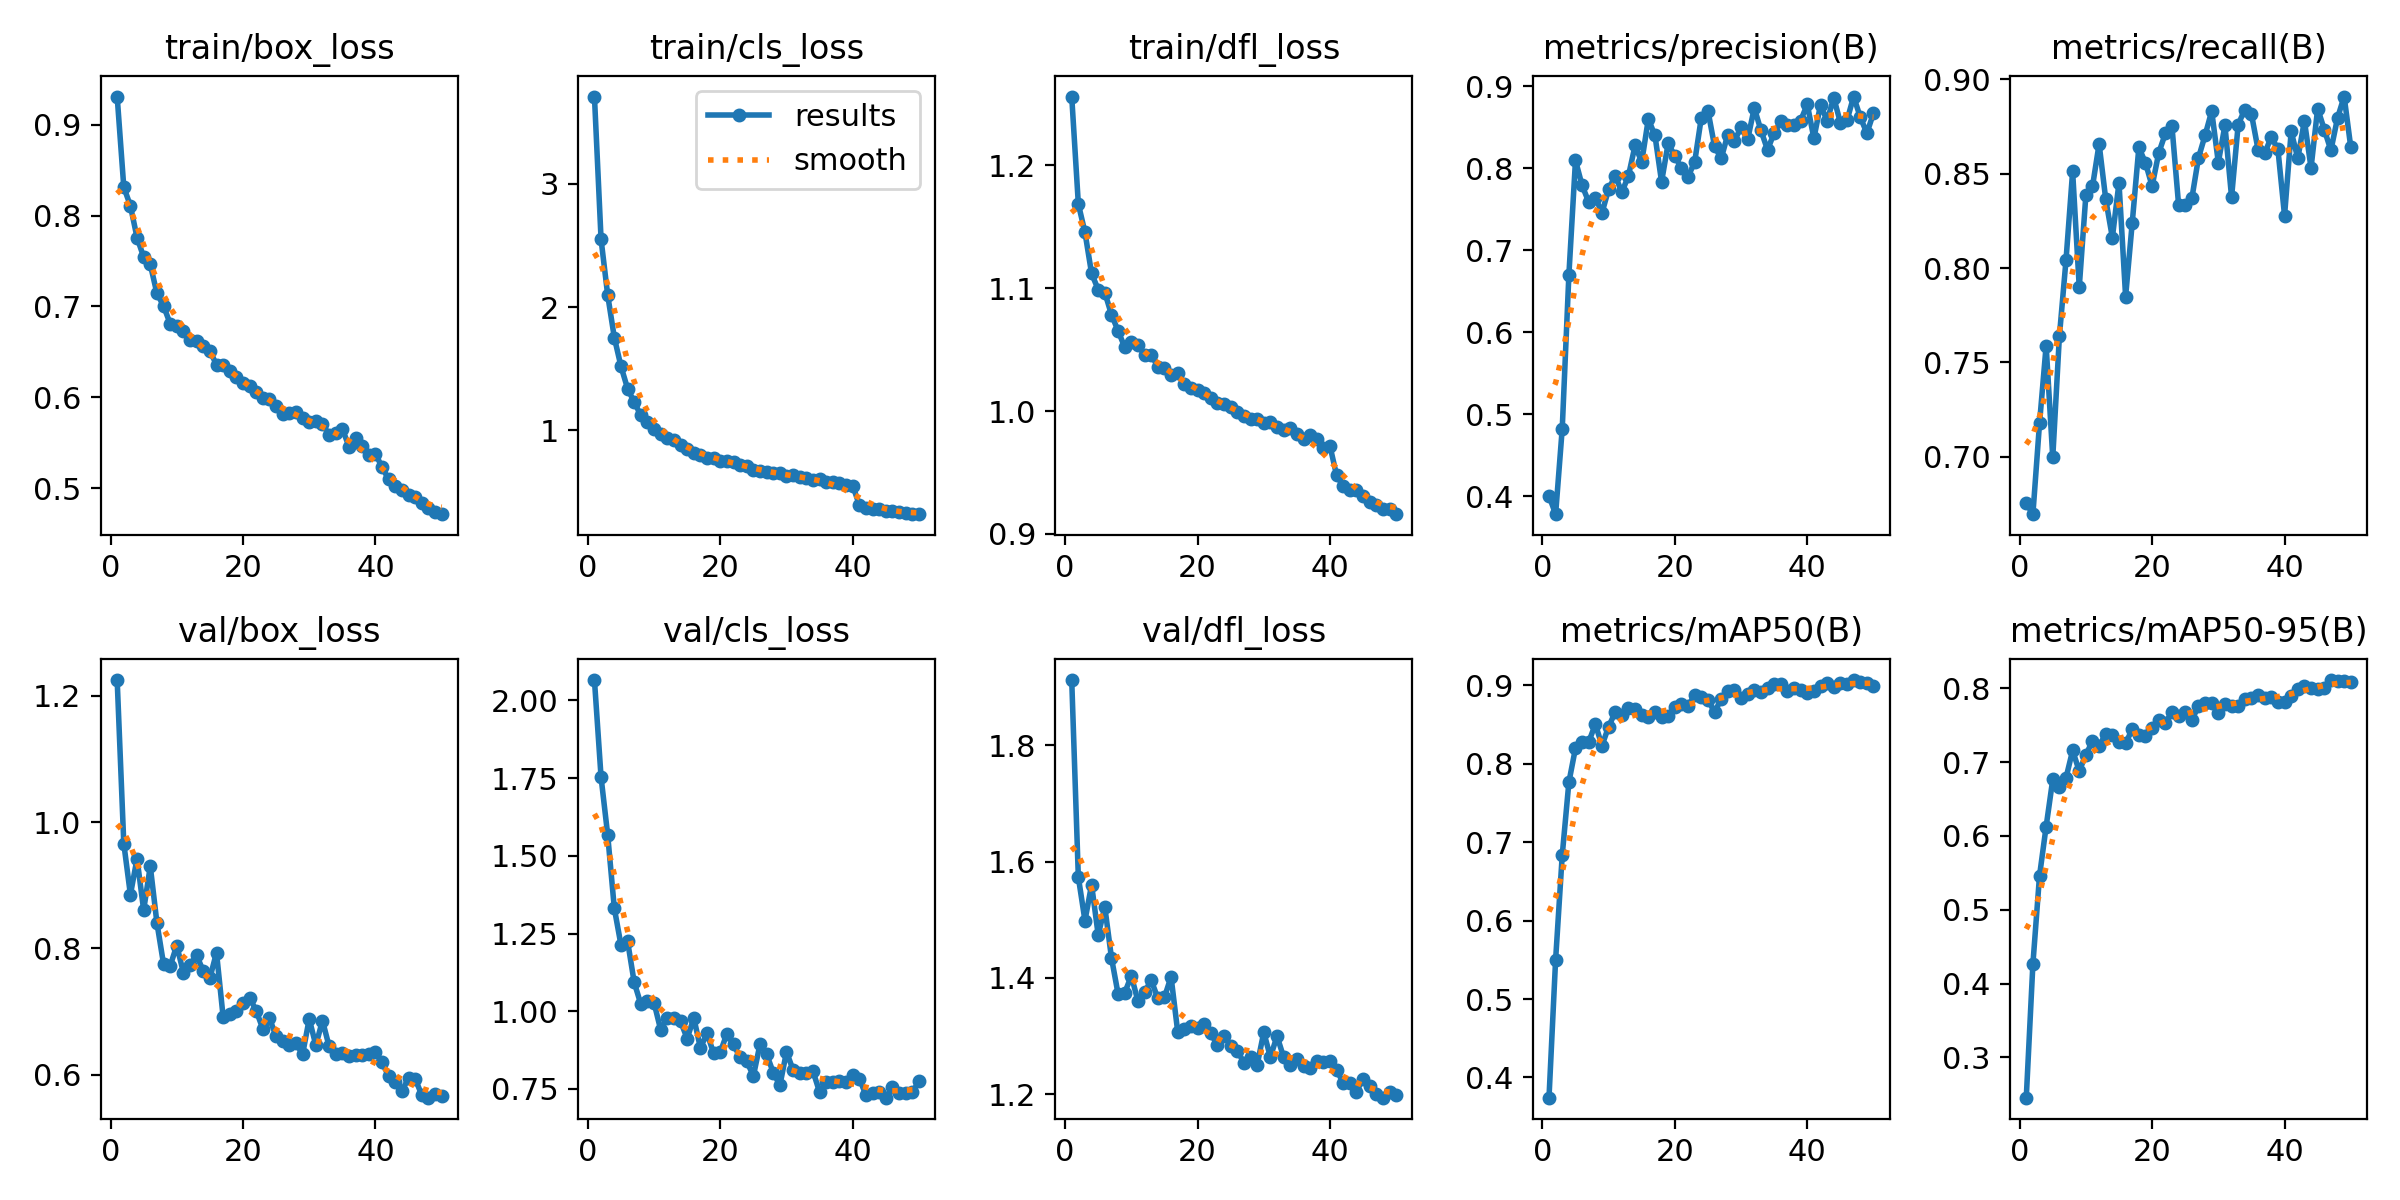

The table this chart was drawn from, first rows:
epoch, time, train/box_loss, train/cls_loss, train/dfl_loss, metrics/precision(B), metrics/recall(B), metrics/mAP50(B), metrics/mAP50-95(B), val/box_loss, val/cls_loss, val/dfl_loss, lr/pg0, lr/pg1, lr/pg2
1, 74.6, 0.931, 3.707, 1.256, 0.4003, 0.6755, 0.3742, 0.2455, 1.225, 2.066, 1.912, 0.000123, 0.000123, 0.000123
2, 141.4, 0.8313, 2.55, 1.168, 0.3779, 0.6697, 0.5502, 0.4264, 0.966, 1.753, 1.573, 0.0002414, 0.0002414, 0.0002414
3, 208.9, 0.8107, 2.098, 1.145, 0.4824, 0.7177, 0.6836, 0.5457, 0.885, 1.567, 1.499, 0.000355, 0.000355, 0.000355
4, 278.5, 0.7758, 1.754, 1.112, 0.6695, 0.7589, 0.7764, 0.6127, 0.9421, 1.331, 1.56, 0.000348, 0.000348, 0.000348
5, 349.5, 0.7543, 1.521, 1.099, 0.8096, 0.6997, 0.8201, 0.6765, 0.8606, 1.214, 1.474, 0.0003407, 0.0003407, 0.0003407
6, 420, 0.7463, 1.34, 1.096, 0.779, 0.7638, 0.8279, 0.6657, 0.93, 1.226, 1.522, 0.0003334, 0.0003334, 0.0003334
7, 490.4, 0.7143, 1.23, 1.078, 0.7588, 0.8042, 0.8279, 0.6785, 0.8405, 1.093, 1.435, 0.000326, 0.000326, 0.000326
8, 559.9, 0.7006, 1.123, 1.065, 0.7642, 0.8511, 0.8507, 0.7156, 0.7753, 1.023, 1.373, 0.0003187, 0.0003187, 0.0003187
9, 629.5, 0.6809, 1.066, 1.052, 0.7456, 0.7899, 0.8233, 0.6877, 0.7722, 1.032, 1.374, 0.0003114, 0.0003114, 0.0003114
10, 699.3, 0.6786, 1.01, 1.056, 0.7743, 0.8386, 0.8474, 0.7099, 0.8045, 1.027, 1.404, 0.0003041, 0.0003041, 0.0003041
11, 768.4, 0.6729, 0.9747, 1.054, 0.791, 0.8432, 0.8659, 0.7283, 0.7615, 0.9402, 1.36, 0.0002967, 0.0002967, 0.0002967
12, 838.5, 0.6625, 0.9387, 1.046, 0.7707, 0.8657, 0.8619, 0.7212, 0.7739, 0.9779, 1.375, 0.0002894, 0.0002894, 0.0002894
13, 908.5, 0.6617, 0.92, 1.046, 0.7908, 0.8364, 0.8717, 0.7386, 0.7892, 0.9778, 1.396, 0.0002821, 0.0002821, 0.0002821
14, 977.8, 0.656, 0.8803, 1.036, 0.8279, 0.8161, 0.8699, 0.7364, 0.7639, 0.9678, 1.365, 0.0002748, 0.0002748, 0.0002748
15, 1051, 0.6508, 0.8521, 1.035, 0.8076, 0.8451, 0.8617, 0.7265, 0.753, 0.912, 1.367, 0.0002674, 0.0002674, 0.0002674
16, 1123, 0.6358, 0.8206, 1.029, 0.8601, 0.7849, 0.8603, 0.7253, 0.7932, 0.9786, 1.402, 0.0002601, 0.0002601, 0.0002601
17, 1201, 0.635, 0.8037, 1.031, 0.84, 0.8239, 0.8663, 0.7445, 0.6914, 0.8821, 1.308, 0.0002528, 0.0002528, 0.0002528
18, 1275, 0.6288, 0.7787, 1.022, 0.7835, 0.8638, 0.8602, 0.7371, 0.6967, 0.929, 1.312, 0.0002455, 0.0002455, 0.0002455
19, 1348, 0.6227, 0.7799, 1.019, 0.8307, 0.8557, 0.861, 0.7358, 0.7015, 0.8646, 1.317, 0.0002381, 0.0002381, 0.0002381
20, 1419, 0.6156, 0.7498, 1.017, 0.8147, 0.8434, 0.873, 0.7454, 0.7138, 0.8681, 1.315, 0.0002308, 0.0002308, 0.0002308
21, 1489, 0.6128, 0.7517, 1.015, 0.8002, 0.8609, 0.8768, 0.7569, 0.7219, 0.9274, 1.321, 0.0002235, 0.0002235, 0.0002235
22, 1559, 0.6058, 0.7483, 1.011, 0.7897, 0.8712, 0.8735, 0.7531, 0.701, 0.893, 1.305, 0.0002162, 0.0002162, 0.0002162
23, 1629, 0.5988, 0.7239, 1.007, 0.8077, 0.875, 0.8881, 0.7673, 0.6724, 0.8512, 1.284, 0.0002088, 0.0002088, 0.0002088
24, 1700, 0.5985, 0.7086, 1.006, 0.8617, 0.8335, 0.8847, 0.7627, 0.6893, 0.8389, 1.3, 0.0002015, 0.0002015, 0.0002015
25, 1771, 0.5898, 0.6831, 1.003, 0.8703, 0.8333, 0.882, 0.7673, 0.6606, 0.7916, 1.283, 0.0001942, 0.0001942, 0.0001942
26, 1841, 0.5813, 0.6732, 0.9996, 0.8269, 0.8368, 0.8659, 0.7567, 0.654, 0.8939, 1.275, 0.0001868, 0.0001868, 0.0001868
27, 1911, 0.5827, 0.6614, 0.9957, 0.812, 0.8583, 0.8829, 0.7759, 0.6476, 0.8614, 1.254, 0.0001795, 0.0001795, 0.0001795
28, 1981, 0.5832, 0.6592, 0.9937, 0.8412, 0.8702, 0.8927, 0.7793, 0.6497, 0.8028, 1.265, 0.0001722, 0.0001722, 0.0001722
29, 2051, 0.5773, 0.6553, 0.9933, 0.8335, 0.883, 0.8943, 0.7797, 0.6322, 0.7615, 1.25, 0.0001649, 0.0001649, 0.0001649
30, 2122, 0.5722, 0.6344, 0.9906, 0.8499, 0.8558, 0.8846, 0.7658, 0.6883, 0.8691, 1.307, 0.0001575, 0.0001575, 0.0001575
31, 2193, 0.5738, 0.6366, 0.9913, 0.8352, 0.8755, 0.8889, 0.7786, 0.6465, 0.8107, 1.264, 0.0001502, 0.0001502, 0.0001502
32, 2264, 0.5702, 0.6227, 0.987, 0.8737, 0.8375, 0.8943, 0.7762, 0.6857, 0.8022, 1.3, 0.0001429, 0.0001429, 0.0001429
33, 2335, 0.5588, 0.6139, 0.9849, 0.8462, 0.8759, 0.892, 0.7759, 0.6448, 0.8007, 1.264, 0.0001356, 0.0001356, 0.0001356
34, 2406, 0.5607, 0.5975, 0.9863, 0.8225, 0.8839, 0.8967, 0.7857, 0.6328, 0.807, 1.25, 0.0001282, 0.0001282, 0.0001282
35, 2477, 0.5654, 0.6107, 0.9812, 0.8431, 0.8815, 0.9014, 0.7867, 0.6341, 0.7395, 1.261, 0.0001209, 0.0001209, 0.0001209
36, 2548, 0.5457, 0.586, 0.9771, 0.8572, 0.8627, 0.9014, 0.7904, 0.6287, 0.772, 1.248, 0.0001136, 0.0001136, 0.0001136
37, 2619, 0.5546, 0.5784, 0.9804, 0.8534, 0.8607, 0.8929, 0.7871, 0.6308, 0.7718, 1.246, 0.0001063, 0.0001063, 0.0001063
38, 2689, 0.5461, 0.5726, 0.9772, 0.8528, 0.8695, 0.8964, 0.7881, 0.6318, 0.7771, 1.258, 9.8938e-05, 9.8938e-05, 9.8938e-05
39, 2761, 0.5361, 0.5606, 0.9702, 0.8581, 0.8628, 0.8938, 0.7815, 0.6326, 0.7726, 1.256, 9.1612e-05, 9.1612e-05, 9.1612e-05
40, 2831, 0.5377, 0.5532, 0.9714, 0.878, 0.8277, 0.8906, 0.7815, 0.6358, 0.7946, 1.258, 8.4286e-05, 8.4286e-05, 8.4286e-05
41, 2931, 0.523, 0.3961, 0.9476, 0.8366, 0.8723, 0.8926, 0.7892, 0.6195, 0.7825, 1.242, 7.696e-05, 7.696e-05, 7.696e-05
42, 3001, 0.5094, 0.3736, 0.9388, 0.8775, 0.858, 0.8992, 0.799, 0.5974, 0.7306, 1.219, 6.9634e-05, 6.9634e-05, 6.9634e-05
43, 3073, 0.502, 0.3631, 0.9355, 0.8578, 0.878, 0.9026, 0.8029, 0.5891, 0.7382, 1.219, 6.2308e-05, 6.2308e-05, 6.2308e-05
44, 3143, 0.4982, 0.362, 0.9359, 0.8861, 0.853, 0.8985, 0.8002, 0.5742, 0.7386, 1.205, 5.4982e-05, 5.4982e-05, 5.4982e-05
45, 3213, 0.4919, 0.3466, 0.9306, 0.8555, 0.8844, 0.9034, 0.7995, 0.5946, 0.7218, 1.227, 4.7656e-05, 4.7656e-05, 4.7656e-05
46, 3284, 0.4898, 0.3453, 0.9258, 0.8585, 0.8732, 0.9021, 0.8005, 0.5935, 0.755, 1.215, 4.033e-05, 4.033e-05, 4.033e-05
47, 3354, 0.4838, 0.3356, 0.9234, 0.8875, 0.8623, 0.9069, 0.811, 0.5675, 0.7375, 1.201, 3.3004e-05, 3.3004e-05, 3.3004e-05
48, 3425, 0.4777, 0.3339, 0.9203, 0.8625, 0.8794, 0.9044, 0.8095, 0.5635, 0.7356, 1.194, 2.5678e-05, 2.5678e-05, 2.5678e-05
49, 3496, 0.474, 0.3268, 0.9204, 0.8428, 0.8908, 0.9035, 0.8095, 0.57, 0.7392, 1.204, 1.8352e-05, 1.8352e-05, 1.8352e-05
50, 3566, 0.4713, 0.3216, 0.9161, 0.8673, 0.8639, 0.8997, 0.8088, 0.5663, 0.7747, 1.198, 1.1026e-05, 1.1026e-05, 1.1026e-05
